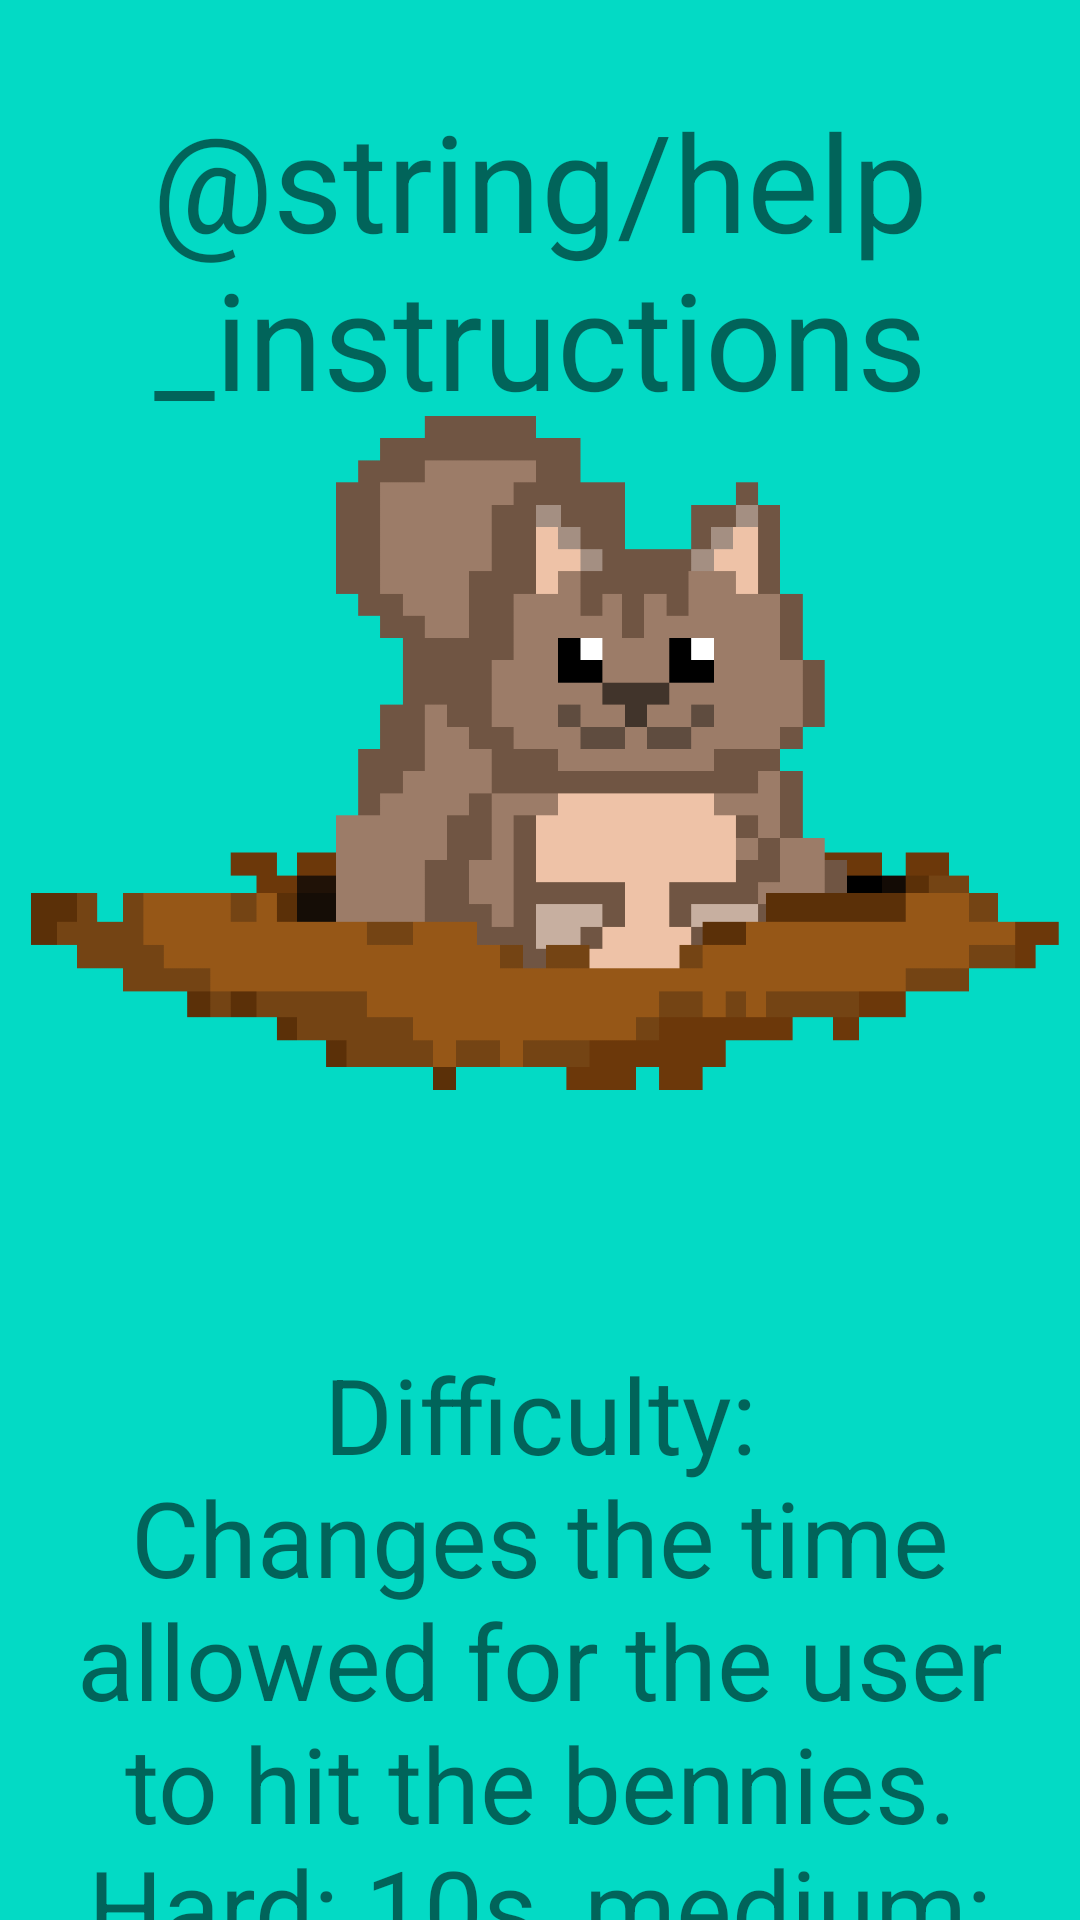

This screen was rendered from an Android layout file. Write that file and the resources it references.
<!-- AndroidManifest.xml: application theme Theme.HitTheBennies -->
<!-- res/layout/activity_help.xml -->
<?xml version="1.0" encoding="utf-8"?>
<androidx.constraintlayout.widget.ConstraintLayout
    xmlns:android="http://schemas.android.com/apk/res/android"
    xmlns:app="http://schemas.android.com/apk/res-auto"
    xmlns:tools="http://schemas.android.com/tools"
    android:layout_width="match_parent"
    android:layout_height="match_parent"
    tools:context="com.example.test.HelpActivity"
    android:background="@color/teal_200">

    <TextView
        android:id="@+id/instructionsTextView"
        android:textSize="45sp"
        android:layout_margin="30dp"
        android:layout_width="wrap_content"
        android:layout_height="wrap_content"
        android:gravity="center"
        android:text="@string/help_instructions"
        app:layout_constraintTop_toTopOf="parent"
        app:layout_constraintLeft_toLeftOf="parent"
        app:layout_constraintRight_toRightOf="parent" />

    <ImageView
        android:layout_width="wrap_content"
        android:layout_height="wrap_content"
        android:src="@drawable/squirrel_in_hole"
        android:contentDescription="@string/squirrel"
        android:layout_marginBottom="3dp"
        app:layout_constraintBottom_toBottomOf="parent"
        app:layout_constraintLeft_toLeftOf="parent"
        app:layout_constraintRight_toRightOf="parent" />
    
    <TextView
        android:id="@+id/difficultyTextView"
        android:layout_width="wrap_content"
        android:layout_height="wrap_content"
        android:layout_marginTop="448dp"
        android:gravity="center"
        android:text="Difficulty:
                Changes the time allowed for the user to hit the bennies.
                        Hard: 10s, medium: 15s, easy: 30s"
        android:textSize="35sp"
        app:layout_constraintHorizontal_bias="0.0"
        app:layout_constraintLeft_toLeftOf="parent"
        app:layout_constraintRight_toRightOf="parent"
        app:layout_constraintTop_toTopOf="parent" />

</androidx.constraintlayout.widget.ConstraintLayout>
<!-- resources referenced by this layout -->
<resources>
  <!-- drawable squirrel_in_hole: png bitmap (drawable, 18965 bytes) -->
  <style name="Theme.HitTheBennies" parent="Theme.MaterialComponents.DayNight.DarkActionBar">
          
          <item name="colorPrimary">@color/purple_500</item>
          <item name="colorPrimaryVariant">@color/purple_700</item>
          <item name="colorOnPrimary">@color/white</item>
          
          <item name="colorSecondary">@color/teal_200</item>
          <item name="colorSecondaryVariant">@color/teal_700</item>
          <item name="colorOnSecondary">@color/black</item>
          
          <item name="android:statusBarColor" tools:targetApi="l">?attr/colorPrimaryVariant</item>
          
      </style>
  <!-- not gathered from this repository: default colours our renderer supplied (Android Studio template values) -->
  <color name="purple_500">#FF6200EE</color>
  <color name="purple_700">#FF3700B3</color>
  <color name="teal_200">#FF03DAC5</color>
  <color name="teal_700">#FF018786</color>
  <color name="black">#FF000000</color>
  <color name="white">#FFFFFFFF</color>
</resources>
